Run: headless pygame with SDL's dummy video driver; simulated clock (each Clock.tick advances the game by its frame time, no real sleeping); random seed 0; keys injected as events and as key.get_pressed() state; mouse plan: one left click at the window centre at the start of phase 2, then a move to the lower-right quarter at the start of phase 3.
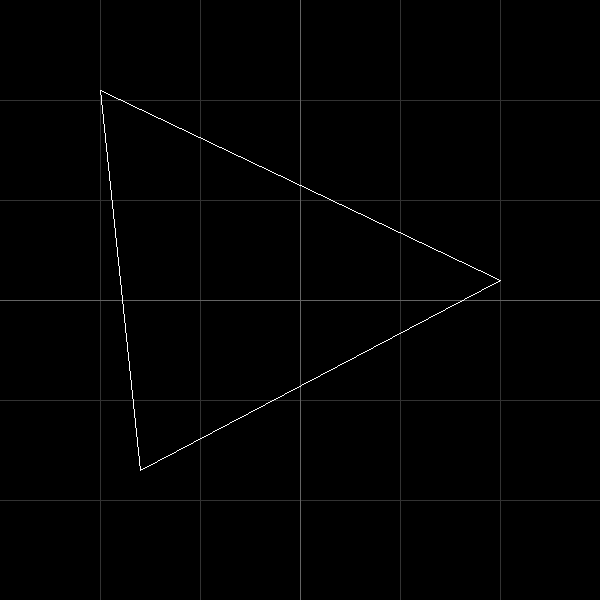
Frame 1 of 1 · flips 1–60 · no input

The pygame program that drew these frames:

# modified by Iryna Valeriivna Hrytsenko

# виконання паралельного перенесення та 
# розтягу/стиску

import pygame as pg
import time
# import numpy as np

maxx = 600
maxx2 = maxx//2
maxy = 600
maxy2 = maxy//2

# ініціалізація графіки
def initGraphics(title):
    pg.init()
    bits = 32
    surface = pg.display.set_mode((maxx,maxy),0,bits)
    surface.fill((0,0,0))
    grid(surface)
    pg.event.clear()
    pg.event.set_allowed([pg.KEYUP, pg.MOUSEBUTTONUP])
    pg.display.set_caption(title)
    pg.display.update()
    return surface

# основний цикл програми: зчитування та обробка подій
def waiting( surface ):
    # організовуємо нескінченний цикл
    while True:
        event = pg.event.wait()
        global poly, dx, Dd, Ds
        # якщо відпущено "пробіл"
        if (event.type == pg.KEYUP) and (event.key == 32):
            return
        # якщо відпущено "escape"
        elif (event.type == pg.KEYUP) and (event.key == 27):
            # вихід з програми
            pg.quit()
            exit(0)
        # якщо відпущено стрілку "вправо"
        elif (event.type == pg.KEYUP) and (event.scancode == 79) and (event.key == 1073741903):
            # переміщуємо фігуру вправо
            # 1 виконуємо перетворення координат вершин ламаної
            poly = transforms(poly,Txr)
            # 2 рисуємо початкову поверхню вікна (з сіткою)
            surface.blit(surface2,(0,0))
            # 3 рисуємо оновлений полігон
            pg.draw.polygon(surface,(255,255,255),poly,1)
            # 4 виводимо результат у вікно
            pg.display.update()
        # якщо відпущено стрілку "вліво"
        elif (event.type == pg.KEYUP) and (event.scancode == 80) and (event.key == 1073741904):
            # переміщуємо фігуру вліво
            poly = transforms(poly,Txl)
            surface.blit(surface2,(0,0))
            pg.draw.polygon(surface,(255,255,255),poly,1)
            pg.display.update()
        # якщо відпущено стрілку "вгору"
        elif (event.type == pg.KEYUP) and (event.scancode == 82) and (event.key == 1073741906):
            # ERROR!!!
            # переміщуємо фігуру вгору
            poly = transforms(poly,Tyd)
            surface.blit(surface2,(0,0))
            pg.draw.polygon(surface,(255,255,255),poly,1)
            pg.display.update()
        # якщо відпущено стрілку "вниз"
        elif (event.type == pg.KEYUP) and (event.scancode == 81) and (event.key == 1073741905):
            # ERROR!!!
            # переміщуємо фігуру вниз
            poly = transforms(poly,Tyu)
            surface.blit(surface2,(0,0))
            pg.draw.polygon(surface,(255,255,255),poly,1)
            pg.display.update()
        # якщо відпущено на numpad клавішу "+"
        elif (event.type == pg.KEYUP) and (event.scancode == 87) and (event.key == 1073741911):
            # збільшуємо фігуру від центра
            poly = transforms(poly,T0)
            poly = transforms(poly,Dd)
            poly = transforms(poly,T1)
            surface.blit(surface2,(0,0))
            pg.draw.polygon(surface,(255,255,255),poly,1)
            pg.display.update()
        # якщо відпущено на numpad клавішу "-"
        elif (event.type == pg.KEYUP) and (event.scancode == 86) and (event.key == 1073741910):
            # зменшуємо фігуру до центра
            poly = transforms(poly,T0)
            poly = transforms(poly,Ds)
            poly = transforms(poly,T1)
            surface.blit(surface2,(0,0))
            pg.draw.polygon(surface,(255,255,255),poly,1)
            pg.display.update()

        # якщо відпущено на numpad клавішу "m"
        elif (event.type == pg.KEYUP) and (event.scancode == 16) and (event.key == 109):
            # збільшуємо коефіцієнт розтягу/стиснення
            # print("start",dx)
            dx += 0.05
            print("end",dx)
            Dd = [[1+dx,0,0],[0,1+dx,0],[0,0,1]]
            Ds = [[1-dx,0,0],[0,1-dx,0],[0,0,1]]
        # якщо відпущено на numpad клавішу "n"
        elif (event.type == pg.KEYUP) and (event.scancode == 17) and (event.key == 110):
            # зменшуємо коефіцієнт розтягу/стиснення
            # print("start",dx)
            dx -= 0.05
            print("end",dx)
            Dd = [[1+dx,0,0],[0,1+dx,0],[0,0,1]]
            Ds = [[1-dx,0,0],[0,1-dx,0],[0,0,1]]

        # якщо була відпущена будь-яка інша кнопка
        elif (event.type == pg.KEYUP):
            # виводимо коди кнопки на екран
            print(event.type)
            print(event.scancode)
            print(event.key)
        # якщо відпущено кнопку мишки
        elif (event.type == pg.MOUSEBUTTONUP):
            # surface.fill((0,0,0))
            # grid( surface )
            # очищаємо вікно та рисуємо дві лінії,
            # у точці перетину яких знаходиться курсор
            # мишки
            surface.blit(surface2,(0,0))
            pg.draw.line(surface,(0,0,255),(0,event.pos[1]),(maxx,event.pos[1]))
            pg.draw.line(surface,(0,0,255),(event.pos[0],0),(event.pos[0],maxy))
            pg.draw.circle(surface,(0,255,0),(event.pos[0],event.pos[1]),3)
            pg.display.update()

# функція множення вектора V на матрицю M
def multVM(V,M):
    V2 = []
    for i in range(len(M)):
        s = 0
        for j in range(len(M)):
            s += V[j]*M[j][i]
        V2.append(int(s))
    return tuple(V2)

# функція множення двох матриць M1 та M2
def multMM(M1,M2):
    MM = []
    for i in range(len(M1)):
        row = multVM(M1[i],M2)
        MM.append(list(row))
    return MM

# функція виконання перетворення, заданого матрицею M
# вхід:
#    poly - список координат вершин замкнутої ламаної
#    M    - матриця перетворення, яке треба виконати
# вихід:
#    newpoly - список нових координат вершин
def transforms(poly,M):
    newpoly = []
    for p in poly:
        p2 = multVM((p[0],p[1],1),M)
        newpoly.append((p2[0],p2[1]))
    return newpoly

# рисування сітки у вікні
def grid(surface):
    for i in range(100,maxx,100):
        pg.draw.line(surface,(50,50,50),(i,0),(i,maxy))
    for i in range(100,maxy,100):
        pg.draw.line(surface,(50,50,50),(0,i),(maxx,i))
    pg.draw.line(surface,(100,100,100),(0,maxy2),(maxx,maxy2))
    pg.draw.line(surface,(100,100,100),(maxx2,0),(maxx2,maxy))

# відображуємо вікно
surface = initGraphics( "Affine transformations" )
pg.display.update()
# зберігаємо поверхню для швидкої очистки вікна
surface2 = surface.copy()

# задаємо матриці перетворень
T0 = [[1,0,0],[0,-1,0],[-maxx2,maxy2,0]]
T1 = [[1,0,0],[0,-1,0],[maxx2,maxy2,0]]
Txr = [[1,0,0],[0,1,0],[5,0,1]]
Txl = [[1,0,0],[0,1,0],[-5,0,1]]
Tyu = [[1,0,0],[0,1,0],[0,5,1]]
Tyd = [[1,0,0],[0,1,0],[0,-5,1]]
dx = 0.05
Dd = [[1+dx,0,0],[0,1+dx,0],[0,0,1]]
Ds = [[1-dx,0,0],[0,1-dx,0],[0,0,1]]

# задаємо фігуру (трикутник)
poly = [(100,90),(500,280),(140,470)]

# рисуємо фігуру у вікні
pg.draw.polygon(surface,(255,255,255),poly,1)
pg.display.update()

# переходимо до основного циклу програми
waiting( surface )

# ToDo:
# - модифікуйте програму, виправивши помилки у блоках коду
#   64-67 та 72-75. Підказка: зверніть увагу на орієнтацію системи
#   координат у вікні. Відповідні блоки можна міняти, розширяти,
#   зменшувати тощо;
# - додайте збільшення/зменшення коефіцієнтів розтягу/стиснення з
#   кроком 0.05 (елементи керування придумайте самі); при зміні
#   корефіцієнта відповідне повідомлення повинне виводитись у
#   командному рядку
